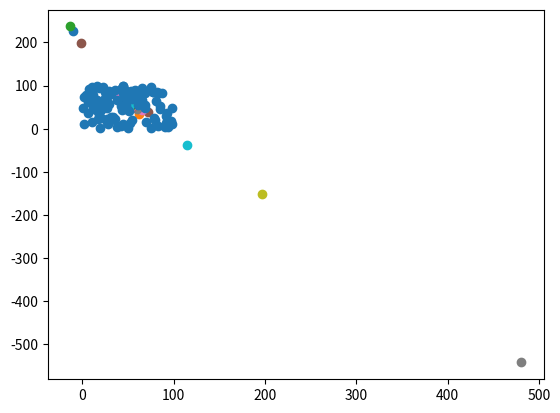

Write Python code to recreate this figure.
import math
import random 
import matplotlib
import matplotlib.pyplot as plt
import numpy as np
newset = []
for i in range(100):
  newpair = []
  newpair.append(random.randint(1,100))
  newpair.append(random.randint(1,100))
  newpair = tuple(newpair)
  newset.append(newpair)

print(newset)
    
    
def euclidean(point1,point2):
    sum = 0
    for i in range(len(point1)):
        sum += (point1[i]-point2[i])**2
    return sum**(1/2)

def add(point1,point2):
    point3 = []
    for i in range(len(point1)):
        tupresult = []
        tupresult += [point1[i] + point2[i]]
        point3 += tupresult
    return tuple(point3)

def multiply(float, point1):
    newpoint = []
    for i in range(len(point1)):
        tupresult = []
        tupresult += [float*point1[i]]
        newpoint += tupresult
    return tuple(newpoint)

def func(point,set):
    distance = 0
    for i in range(len(set)):
        distance += euclidean(point, set[i])
    return distance

def cis(real):
    return (math.cos(2*math.pi*real),math.sin(2*math.pi*real))

def guess(origin, numberofpoints):
    finalset = []
    for i in range(numberofpoints):
        finalset += [add(origin,(math.cos(2*math.pi*i/numberofpoints), math.sin(2*math.pi*i/numberofpoints)))]
    return finalset

def multiplysets(float, set):
  newset = []
  for i in range(len(set)):
    multipliedtuple = multiply(float,set[i])
    newset.append(multipliedtuple)
  return newset

def indexedmax(array):
    maximum = -10**9
    for i in range(len(array)):
        if (array[i] > maximum):
            maximum = array[i]
            maximumindex = i
        else:
            continue
    return (maximum, maximumindex)

def error(point, numberofpoints, set):
    pointset = guess(point, numberofpoints)
    differences = []
    for i in range(numberofpoints):
        differences.append(func(point,set) - func(pointset[i],set))
    return indexedmax(differences)


randompoint = (random.randint(1,100),random.randint(1,100))

def ai(iterations,set,guesses,learningspeed):
    comparisonpoint = randompoint
    counter = 0
    for i in range(iterations):
        derivative = error(comparisonpoint, guesses, set)
        if (derivative[0] < 0):
            counter += 1
        else:
            direction = derivative[1]
            comparisonpoint = add(comparisonpoint, multiply((learningspeed)**(i+counter),multiply(func(comparisonpoint,set)/derivative[0],cis(derivative[1]/guesses))))
            counter = 0
        if (i % 10 == 0):
          xpoint = np.array(comparisonpoint[0])
          ypoint = np.array(comparisonpoint[1])
          plt.plot(xpoint,ypoint,'o')
          print((comparisonpoint, func(comparisonpoint,set)))
        else:
          continue
    plt.show()
    return (comparisonpoint, func(comparisonpoint, set))

ai(800, newset, 20, 0.97)

def matplotlibsupport(set):
  xcoordinates = []
  ycoordinates = []
  for i in range(len(set)):
    xcoordinates.append(set[i][0])
    ycoordinates.append(set[i][1])
  return (xcoordinates, ycoordinates)


xpoints = np.array(matplotlibsupport(newset)[0])
ypoints = np.array(matplotlibsupport(newset)[1])
plt.plot(xpoints, ypoints, 'o')
plt.show()
                        
